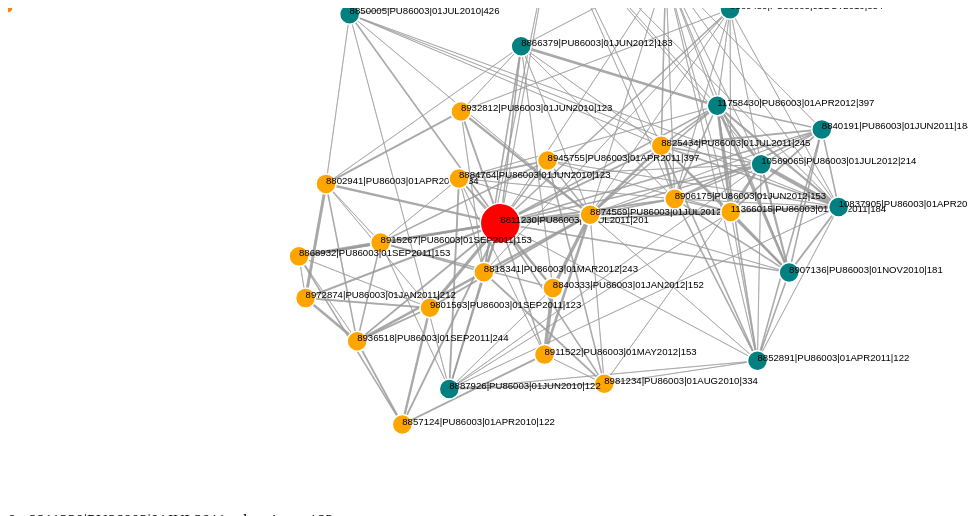
D3 v3 page, settled after 360 driven frames (6 s of simulated time); the page loaded 1 data file(s).


    var width = 960,
        height = 500;

    var color = d3.scale.category20();

    var force = d3.layout.force()
        .charge(-1200)
        .linkDistance(40)
        .size([width, height]);

    var svg = d3.select("#graph").append("svg")
        .attr("width", width)
        .attr("height", height);

    d3.json("graphdata2.json", function(error, graph) {
        if (error) throw error;

        force
            .nodes(graph.nodes)
            .links(graph.links)
            .linkStrength(function(link) {
                if (link.source.group == 2 || link.target.group == 2) return link.value * 0.05;
                else if(link.source.group == 3 || link.target.group == 3) return link.value * 0.01;
                return 1;
            })
            .start();


        var link = svg.selectAll(".link")
            .data(graph.links)
            .enter().append("line")
            .attr("class", "link")
            .style("stroke-width", function(d) {
                return Math.sqrt(d.value);
            });

        var node = svg.selectAll(".node")
            .data(graph.nodes)
            .enter().append("circle")
            .attr("class", "node")
            .attr("r", 5)
            .style("fill", function(d) {
                return color(d.group);
            })
            .call(force.drag);

        node.append("title")
            .text(function(d) {
                return d.name;
            });

        // Cool down initial animation
        var k = 0;
        while ((force.alpha() > 1e-2) && (k < 150)) {
            force.tick(),
            k = k + 1;
        }
        force.on("tick", function() {
            link.attr("x1", function(d) {
                    return d.source.x;
                })
                .attr("y1", function(d) {
                    return d.source.y;
                })
                .attr("x2", function(d) {
                    return d.target.x;
                })
                .attr("y2", function(d) {
                    return d.target.y;
                });

            node.attr("cx", function(d) {
                    return d.x;
                })
                .attr("cy", function(d) {
                    return d.y;
                });
        });
        var gnodes = svg.selectAll('g.gnode')
            .data(graph.nodes)
            .enter()
            .append('g')
            .classed('gnode', true);

        var getRadius = function(d) {
            if (d.group == 1)
                return radius = 20;
            else
                return radius = 10;
        };

        // Add one circle in each group
        var node = gnodes.append("circle")
            .attr("class", "node")
            .attr("r", function(d) {
                return getRadius(d);
            })
            .style("fill", function(d) {
                if (d.group === 1) {
                    return "red";
                }
                else if (d.group === 2) {
                    return "orange";
                }
                else if (d.group === 3) {
                    return "teal";
                }
                return color(d.group);
            })
            .call(force.drag);


        // Append the labels to each group
        var labels = gnodes.append("text")
            .text(function(d) {
                return d.name;
            })
            .style("font-family", function() {
                return "sans-serif";
            })
            .style("font-size", function() {
                return "0.6em";
            });

        force.on("tick", function() {
            // Update the links
            link.attr("x1", function(d) {
                    return d.source.x;
                })
                .attr("y1", function(d) {
                    return d.source.y;
                })
                .attr("x2", function(d) {
                    return d.target.x;
                })
                .attr("y2", function(d) {
                    return d.target.y;
                });

            // Translate the groups
            gnodes.attr("transform", function(d) {
                return 'translate(' + [d.x, d.y] + ')';
            });

        });

    });
    

### data: graphdata2.json
{
 "nodes": [
  {
   "name": "8811230|PU86003|01JUL2011|201",
   "group": 1
  },
  {
   "name": "8874569|PU86003|01JUL2012|184",
   "group": 2
  },
  {
   "name": "9801563|PU86003|01SEP2011|123",
   "group": 2
  },
  {
   "name": "8915267|PU86003|01SEP2011|153",
   "group": 2
  },
  {
   "name": "8802941|PU86003|01APR2010|334",
   "group": 2
  },
  {
   "name": "8840333|PU86003|01JAN2012|152",
   "group": 2
  },
  {
   "name": "8972874|PU86003|01JAN2011|212",
   "group": 2
  },
  {
   "name": "8868932|PU86003|01SEP2011|153",
   "group": 2
  },
  "... 23 more items"
 ],
 "links": [
  {
   "source": 22,
   "target": 16,
   "value": 6
  },
  {
   "source": 22,
   "target": 28,
   "value": 4
  },
  {
   "source": 22,
   "target": 24,
   "value": 4
  },
  {
   "source": 22,
   "target": 21,
   "value": 6
  },
  {
   "source": 22,
   "target": 11,
   "value": 2
  },
  {
   "source": 22,
   "target": 17,
   "value": 1
  },
  {
   "source": 22,
   "target": 1,
   "value": 2
  },
  {
   "source": 22,
   "target": 25,
   "value": 6
  },
  "... 336 more items"
 ]
}